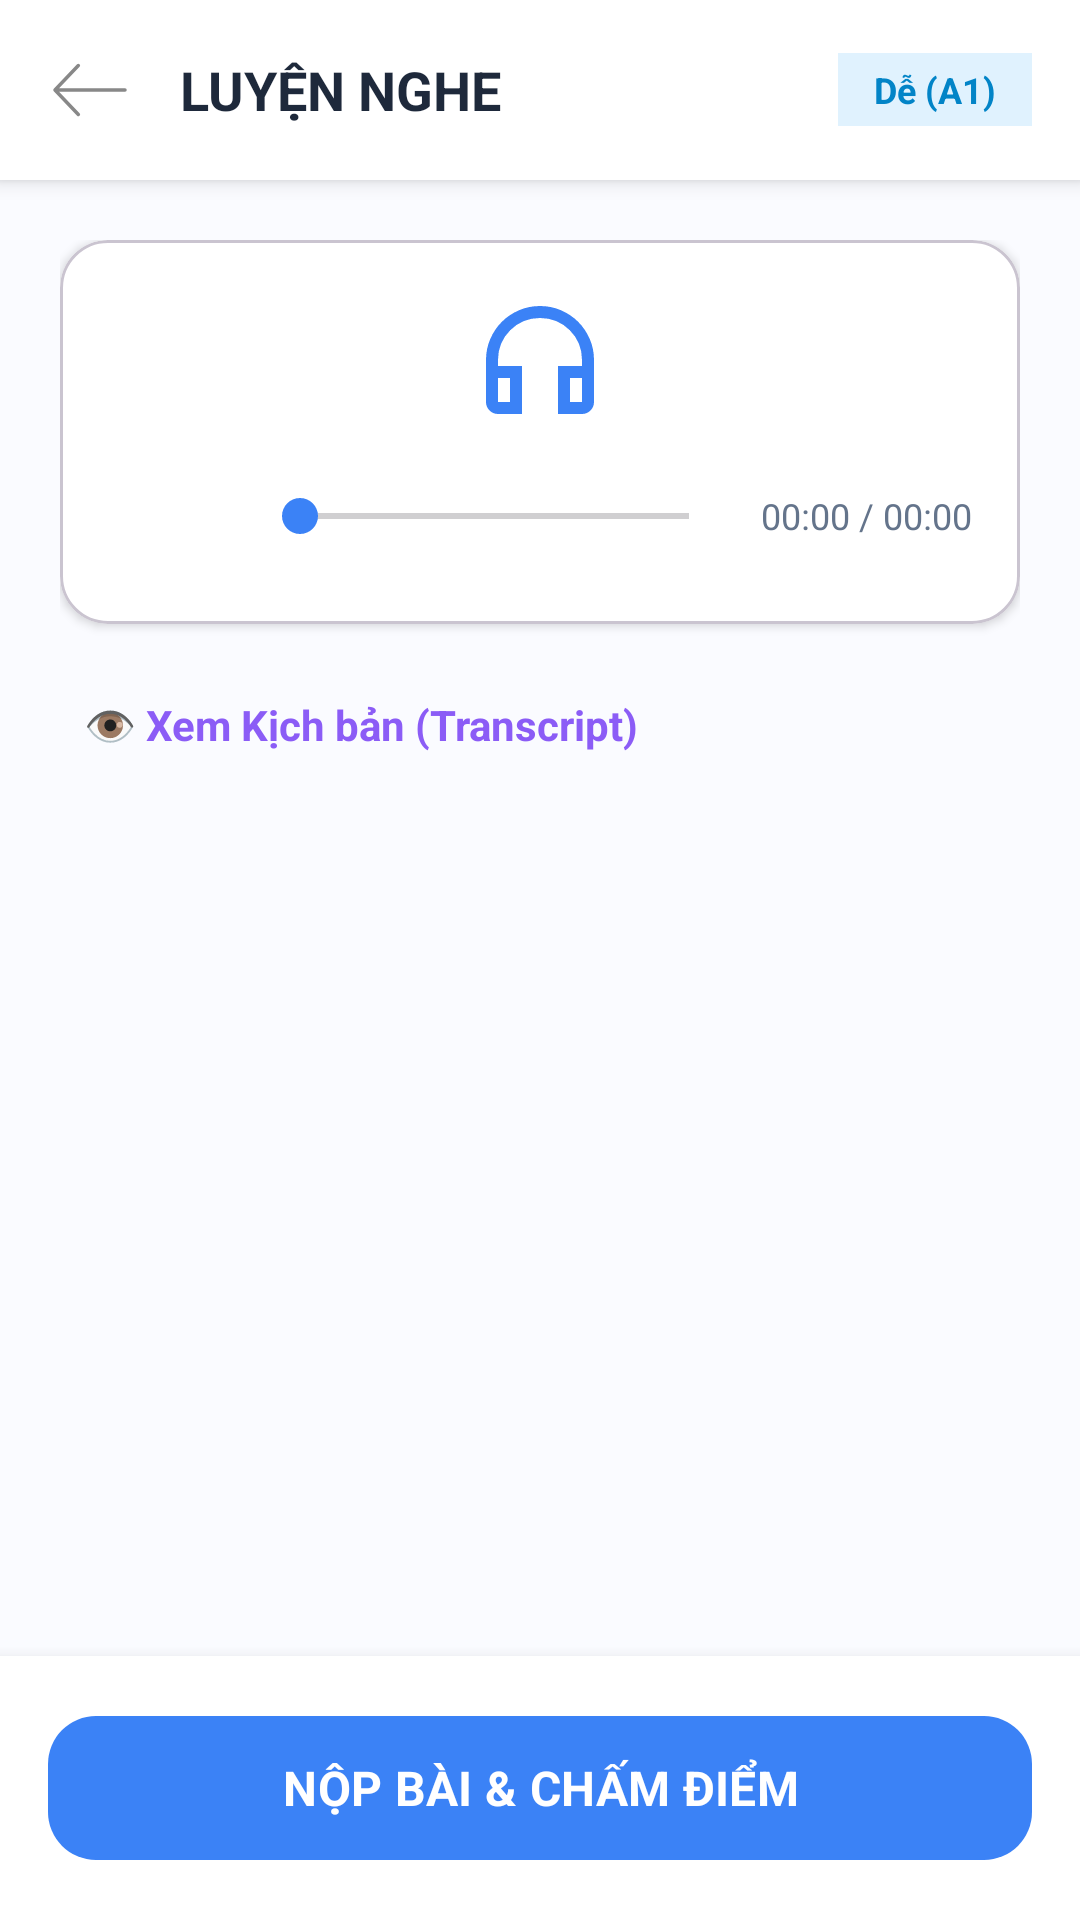

The Android layout XML behind this screen, and the referenced resources:
<!-- AndroidManifest.xml: application theme Theme.DuolingoApp -->
<!-- res/layout/activity_listening.xml -->
<?xml version="1.0" encoding="utf-8"?>
<LinearLayout xmlns:android="http://schemas.android.com/apk/res/android"
    xmlns:app="http://schemas.android.com/apk/res-auto"
    android:layout_width="match_parent"
    android:layout_height="match_parent"
    android:background="#FAFBFF"
    android:orientation="vertical">

    <LinearLayout
        android:layout_width="match_parent" android:layout_height="wrap_content"
        android:gravity="center_vertical" android:orientation="horizontal" android:padding="16dp"
        android:background="#FFFFFF" android:elevation="4dp">

        <ImageView
            android:id="@+id/btn_back_listen" android:layout_width="28dp" android:layout_height="28dp"
            android:src="@drawable/ic_back" app:tint="#888888" />

        <TextView
            android:layout_width="0dp" android:layout_height="wrap_content"
            android:layout_weight="1" android:layout_marginStart="16dp"
            android:text="LUYỆN NGHE" android:textColor="#1E293B"
            android:textSize="18sp" android:textStyle="bold" />

        <TextView
            android:id="@+id/tv_listen_level" android:layout_width="wrap_content" android:layout_height="wrap_content"
            android:background="#E0F2FE" android:paddingHorizontal="12dp" android:paddingVertical="4dp"
            android:text="Dễ (A1)" android:textColor="#0284C7" android:textSize="12sp" android:textStyle="bold" />
    </LinearLayout>

    <ScrollView
        android:layout_width="match_parent" android:layout_height="0dp"
        android:layout_weight="1" android:fillViewport="true">

        <LinearLayout
            android:layout_width="match_parent" android:layout_height="wrap_content"
            android:orientation="vertical" android:padding="20dp">

            <com.google.android.material.card.MaterialCardView
                android:layout_width="match_parent" android:layout_height="wrap_content"
                app:cardCornerRadius="16dp" app:cardElevation="2dp" app:cardBackgroundColor="#FFFFFF">

                <LinearLayout
                    android:layout_width="match_parent" android:layout_height="wrap_content"
                    android:orientation="vertical" android:padding="16dp" android:gravity="center">

                    <ImageView
                        android:layout_width="48dp" android:layout_height="48dp"
                        android:src="@drawable/ic_headphone" app:tint="#3B82F6" android:layout_marginBottom="8dp"/>

                    <LinearLayout
                        android:layout_width="match_parent" android:layout_height="wrap_content"
                        android:orientation="horizontal" android:gravity="center_vertical">

                        <ImageView
                            android:id="@+id/btn_play_pause" android:layout_width="40dp" android:layout_height="40dp"
                            android:src="@drawable/ic_play" app:tint="#3B82F6" />

                        <SeekBar
                            android:id="@+id/seekbar_audio" android:layout_width="0dp" android:layout_height="wrap_content"
                            android:layout_weight="1" android:layout_marginStart="8dp" android:layout_marginEnd="8dp"
                            android:progressTint="#3B82F6" android:thumbTint="#3B82F6"/>

                        <TextView
                            android:id="@+id/tv_audio_time" android:layout_width="wrap_content" android:layout_height="wrap_content"
                            android:text="00:00 / 00:00" android:textColor="#64748B" android:textSize="12sp" />
                    </LinearLayout>
                </LinearLayout>
            </com.google.android.material.card.MaterialCardView>

            <LinearLayout
                android:layout_width="match_parent" android:layout_height="wrap_content"
                android:orientation="vertical" android:layout_marginTop="16dp">

                <TextView
                    android:id="@+id/btn_toggle_transcript" android:layout_width="wrap_content" android:layout_height="wrap_content"
                    android:text="👁️ Xem Kịch bản (Transcript)" android:textColor="#8B5CF6"
                    android:textSize="14sp" android:textStyle="bold" android:padding="8dp" />

                <TextView
                    android:id="@+id/tv_transcript_content" android:layout_width="match_parent" android:layout_height="wrap_content"
                    android:layout_marginTop="8dp" android:background="#F3F4F6" android:padding="12dp"
                    android:text="Nội dung bài nghe..." android:textColor="#374151"
                    android:textSize="14sp" android:lineSpacingExtra="4dp" android:visibility="gone" />
            </LinearLayout>

            <LinearLayout
                android:id="@+id/layout_listening_questions_container" android:layout_width="match_parent"
                android:layout_height="wrap_content" android:orientation="vertical" android:layout_marginTop="24dp">
            </LinearLayout>

        </LinearLayout>
    </ScrollView>

    <LinearLayout
        android:layout_width="match_parent" android:layout_height="wrap_content"
        android:background="#FFFFFF" android:elevation="8dp" android:padding="16dp">

        <com.google.android.material.button.MaterialButton
            android:id="@+id/btn_submit_listening" android:layout_width="match_parent" android:layout_height="56dp"
            android:text="NỘP BÀI &amp; CHẤM ĐIỂM" android:textColor="@android:color/white" android:textSize="16sp"
            android:textStyle="bold" app:backgroundTint="#3B82F6" app:cornerRadius="16dp" />
    </LinearLayout>

</LinearLayout>
<!-- resources referenced by this layout -->
<resources>
  <!-- drawable ic_back (drawable) -->
  <vector xmlns:android="http://schemas.android.com/apk/res/android"
      android:width="24dp"
      android:height="24dp"
      android:viewportWidth="24"
      android:viewportHeight="24">
  
      <path
          android:fillColor="#000000"
          android:pathData="M9.011,4.638a0.5,0.5 0,0 1 0.018,0.707L3.167,11.5H22a0.5,0.5 0,0 1 0,1H3.167l5.862,6.155a0.5,0.5 0,1 1,-0.724 0.69l-6.667,-7a0.5,0.5 0,0 1 0,-0.69l6.667,-7a0.5,0.5 0,0 1 0.706,-0.017"/>
  </vector>
  <!-- drawable ic_headphone (drawable) -->
  <vector xmlns:android="http://schemas.android.com/apk/res/android"
      android:width="24dp"
      android:height="24dp"
      android:viewportWidth="960"
      android:viewportHeight="960">
    <path
        android:pathData="M360,840L200,840q-33,0 -56.5,-23.5T120,760v-280q0,-75 28.5,-140.5t77,-114q48.5,-48.5 114,-77T480,120q75,0 140.5,28.5t114,77q48.5,48.5 77,114T840,480v280q0,33 -23.5,56.5T760,840L600,840v-320h160v-40q0,-117 -81.5,-198.5T480,200q-117,0 -198.5,81.5T200,480v40h160v320ZM280,600h-80v160h80v-160ZM680,600v160h80v-160h-80ZM280,600h-80,80ZM680,600h80,-80Z"
        android:fillColor="#1f1f1f"/>
  </vector>
  <style name="Theme.DuolingoApp" parent="Theme.VocaVerse" />
  <style name="Theme.VocaVerse" parent="Theme.Material3.DayNight.NoActionBar">
          
          <item name="colorPrimary">#2196F3</item>
          <item name="colorOnPrimary">@color/white</item>
          
          <item name="android:statusBarColor">?attr/colorPrimary</item>
  
          <item name="android:fontFamily">sans-serif</item>
          <item name="fontFamily">sans-serif</item>
      </style>
  <color name="white">#FFFFFFFF</color>
</resources>
